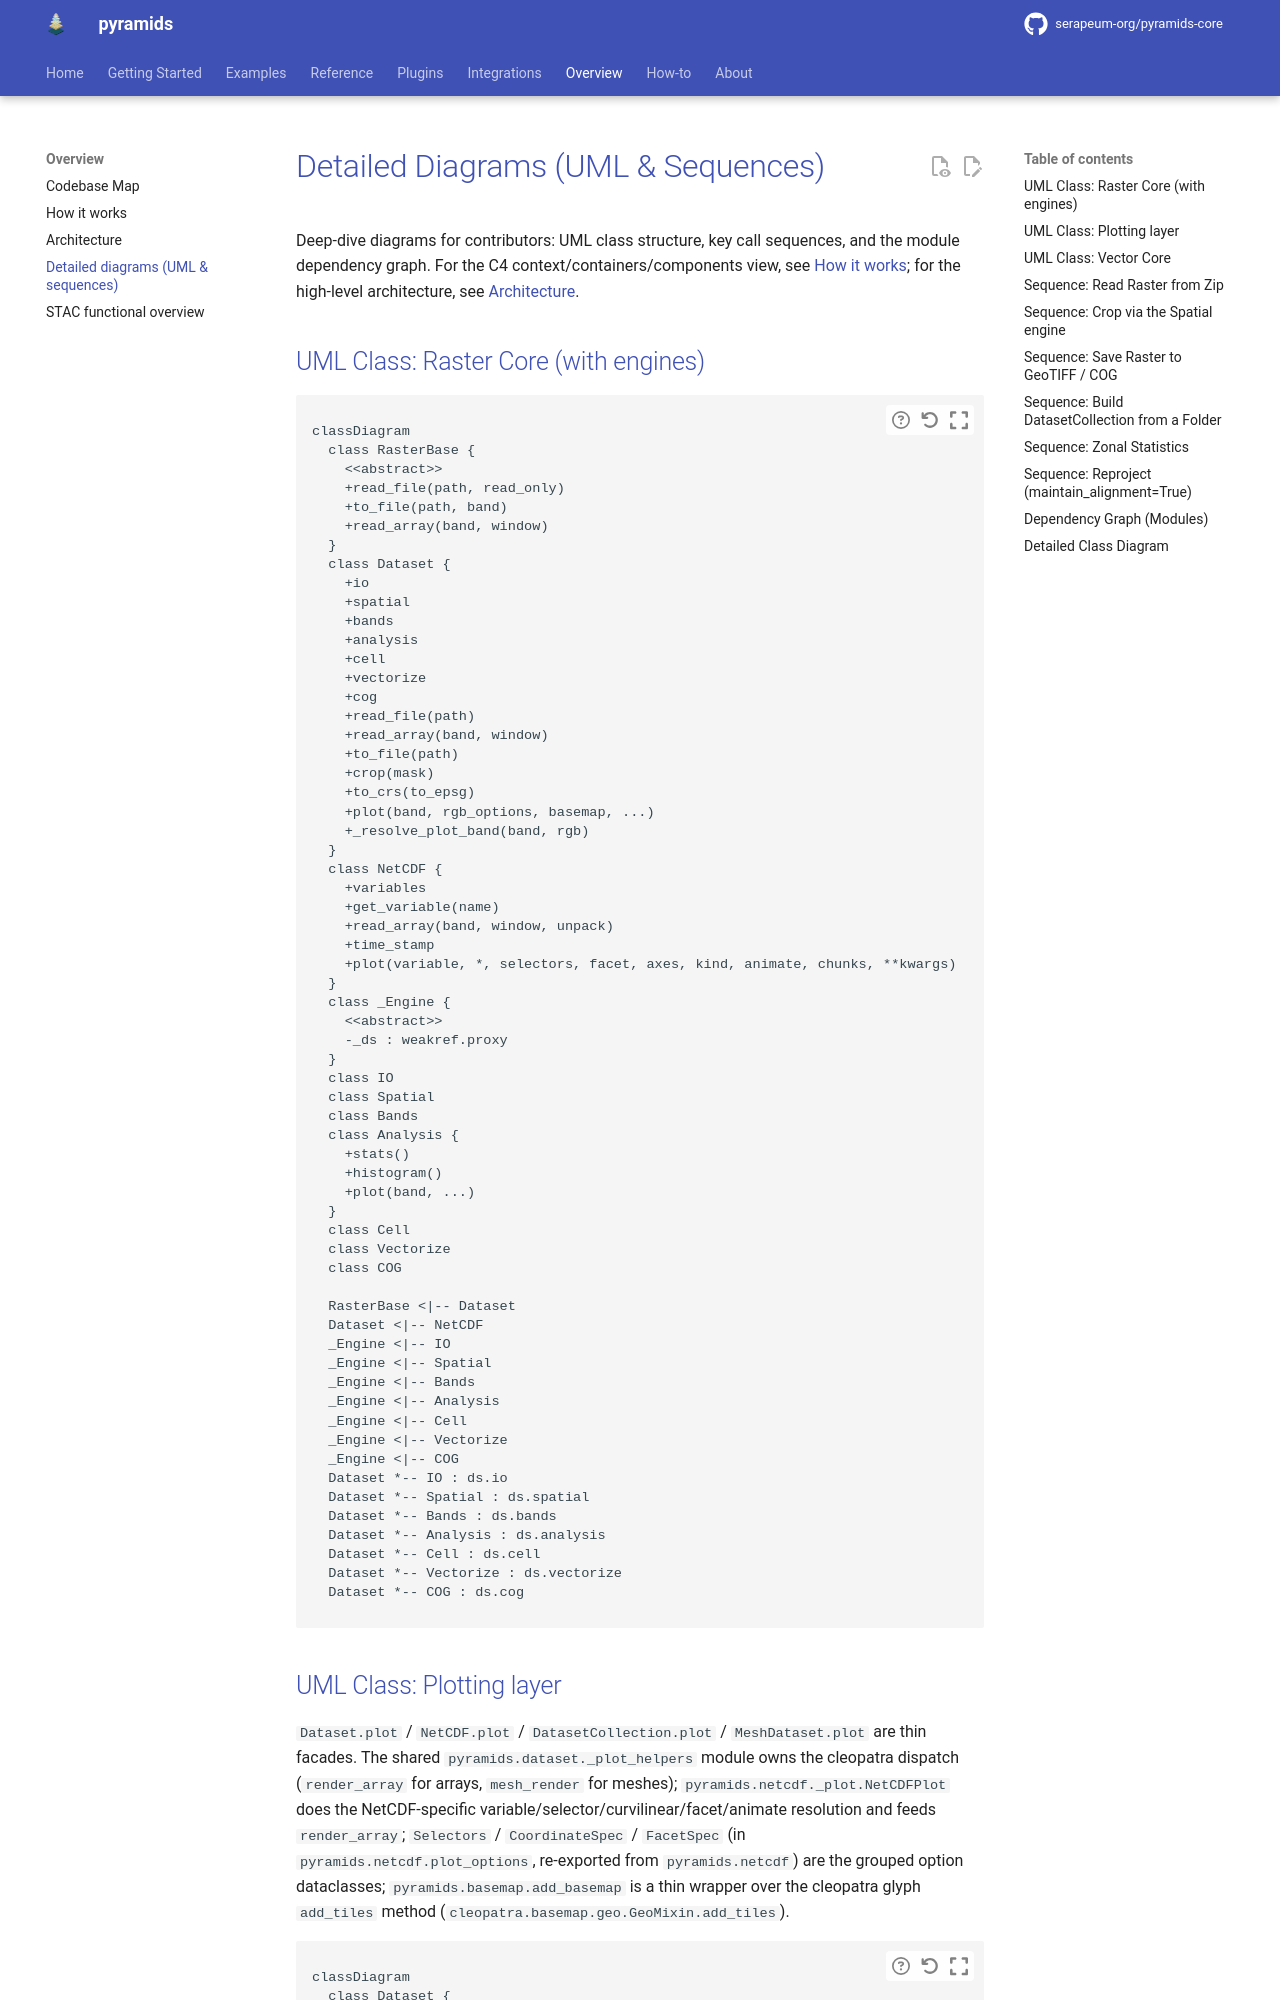

repository: serapeum-org/pyramids-core · page: main/overview/diagrams/index.html · generator: mkdocs

# Detailed Diagrams (UML & Sequences)

Deep-dive diagrams for contributors: UML class structure, key call sequences, and the module
dependency graph. For the C4 context/containers/components view, see
[How it works](how-it-works.md); for the high-level architecture, see
[Architecture](architecture.md).

## UML Class: Raster Core (with engines)

```mermaid
classDiagram
  class RasterBase {
    <<abstract>>
    +read_file(path, read_only)
    +to_file(path, band)
    +read_array(band, window)
  }
  class Dataset {
    +io
    +spatial
    +bands
    +analysis
    +cell
    +vectorize
    +cog
    +read_file(path)
    +read_array(band, window)
    +to_file(path)
    +crop(mask)
    +to_crs(to_epsg)
    +plot(band, rgb_options, basemap, ...)
    +_resolve_plot_band(band, rgb)
  }
  class NetCDF {
    +variables
    +get_variable(name)
    +read_array(band, window, unpack)
    +time_stamp
    +plot(variable, *, selectors, facet, axes, kind, animate, chunks, **kwargs)
  }
  class _Engine {
    <<abstract>>
    -_ds : weakref.proxy
  }
  class IO
  class Spatial
  class Bands
  class Analysis {
    +stats()
    +histogram()
    +plot(band, ...)
  }
  class Cell
  class Vectorize
  class COG

  RasterBase <|-- Dataset
  Dataset <|-- NetCDF
  _Engine <|-- IO
  _Engine <|-- Spatial
  _Engine <|-- Bands
  _Engine <|-- Analysis
  _Engine <|-- Cell
  _Engine <|-- Vectorize
  _Engine <|-- COG
  Dataset *-- IO : ds.io
  Dataset *-- Spatial : ds.spatial
  Dataset *-- Bands : ds.bands
  Dataset *-- Analysis : ds.analysis
  Dataset *-- Cell : ds.cell
  Dataset *-- Vectorize : ds.vectorize
  Dataset *-- COG : ds.cog
```
